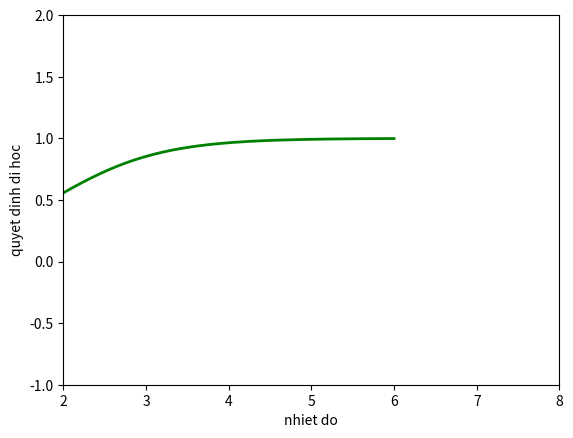

Recreate this plot in Python.
import matplotlib.pyplot as plt
import numpy as np

np.random.seed(2)
X = np.array([[10, 12, 14, 15, 18, 19, 20, 21, 22, 24, 25, 27, 28, 30, 32, 33, 35, 36, 37, 40]])
y = np.array([0, 0, 0, 0, 1, 0, 0, 1, 1, 1, 0, 0, 1, 1, 1, 1, 1, 1, 1, 1])
X = np.concatenate((np.ones((1, X.shape[1])), X), axis=0)

def sigmoid(s):
    return 1 / (1 + np.exp(-s))

def logistic_sigmoid_regression(X, y, w_init, eta, tol=1e-4, max_count=10000):
    w = [w_init]
    it = 0
    N = X.shape[1]
    d = X.shape[0]
    count = 0
    check_w_after = 20
    while count < max_count:
        mix_id = np.random.permutation(N)
        for i in mix_id:
            xi = X[:, i].reshape(d, 1)
            yi = y[i]
            zi = sigmoid(np.dot(w[-1].T, xi))
            w_new = w[-1] + eta * (yi - zi) * xi
            count += 1
        if count % check_w_after == 0:
            if len(w) > check_w_after and np.linalg.norm(w_new - w[-check_w_after]) < tol:
                return w
        w.append(w_new)
    return w

eta = 0.05
d = X.shape[0]
w_init = np.random.randn(d, 1)
w = logistic_sigmoid_regression(X, y, w_init, eta)
print(w[-1])
print(sigmoid(np.dot(w[-1].T, X)))

x0 = X[1, np.where(y == 0)][0]
y0 = y[np.where(y == 0)]
x1 = X[1, np.where(y == 1)][0]
y1 = y[np.where(y == 1)]

plt.plot(x0, y0, 'ro', markersize=8)
plt.plot(x1, y1, 'bs', markersize=8)
xx = np.linspace(0, 6, 1000)
w0 = w[-1][0][0]
w1 = w[-1][1][0]
threshold = -w0 / w1
yy = sigmoid(w0 + w1 * xx)
plt.axis([2, 8, -1, 2])
plt.plot(xx, yy, 'g-', linewidth=2)
plt.plot(threshold, 0.5, 'y', markersize=8)
plt.xlabel('nhiet do')
plt.ylabel('quyet dinh di hoc')
plt.show()